The GitHub repository AndyWang1996/DeepLearningProjectGroup4 contains a labelled image folder "600x600data" with 2 categories: normal, pneumonia. Examples follow, each with its label.

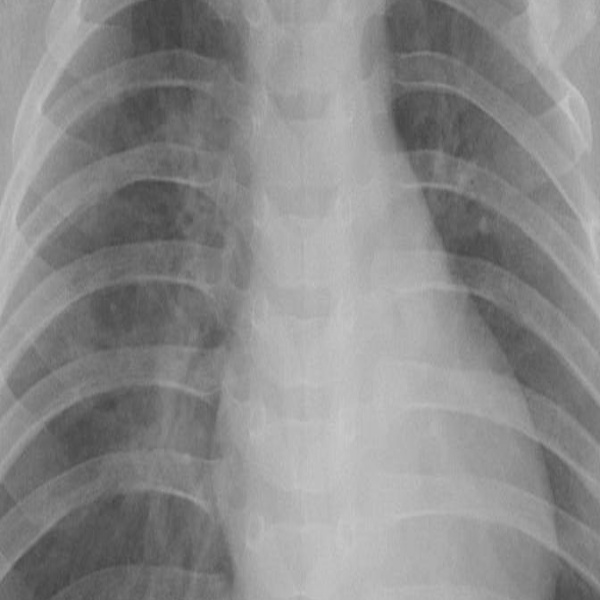
Label: pneumonia

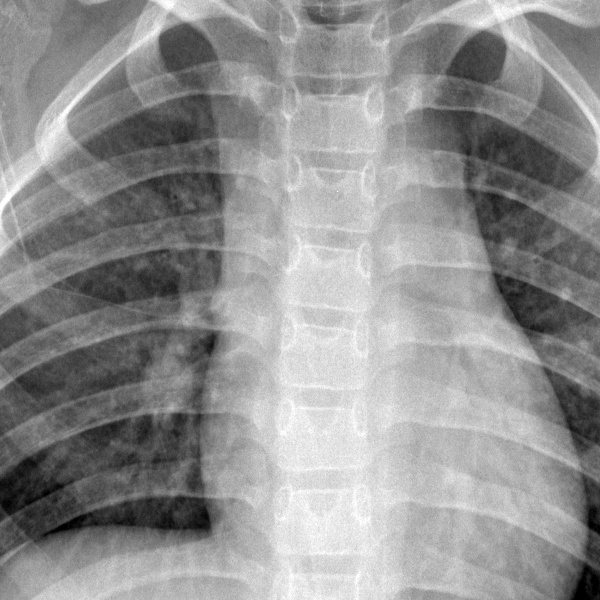
Label: normal

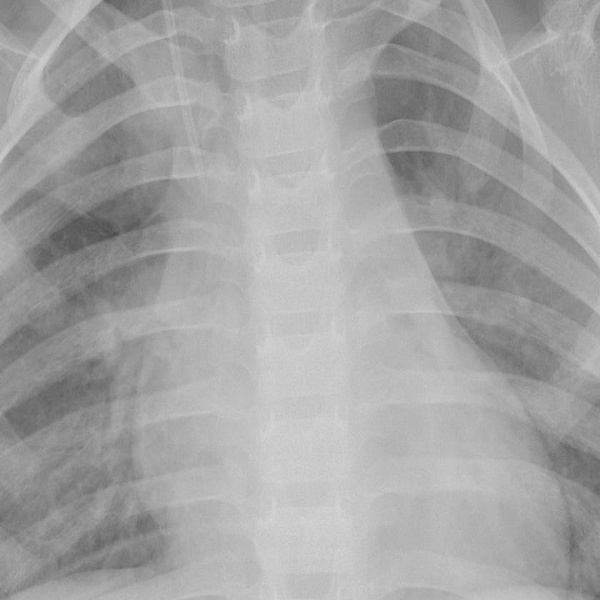
Label: pneumonia

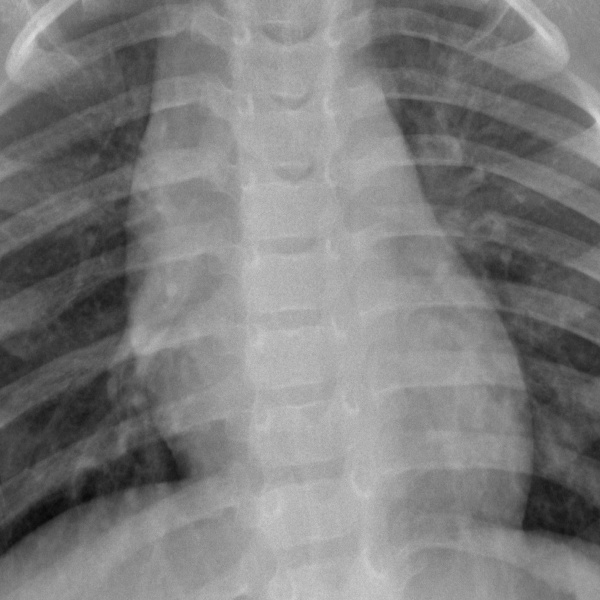
Label: normal

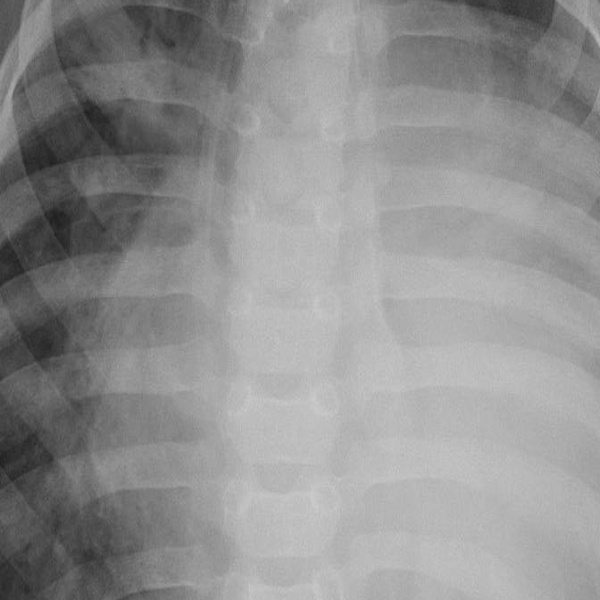
Label: pneumonia

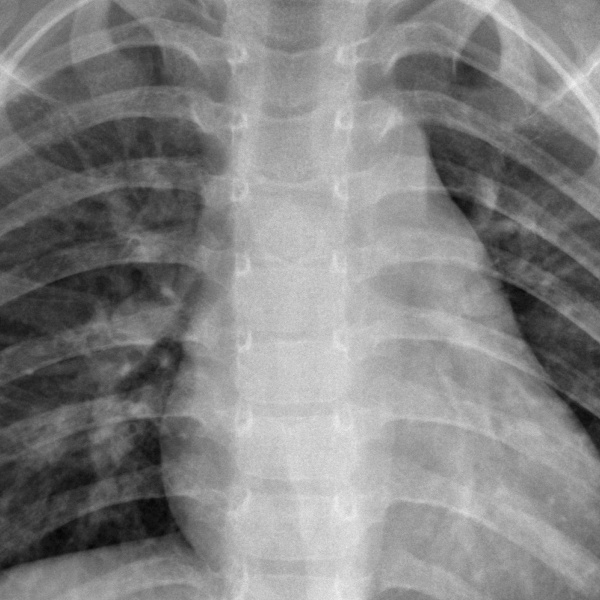
Label: normal
